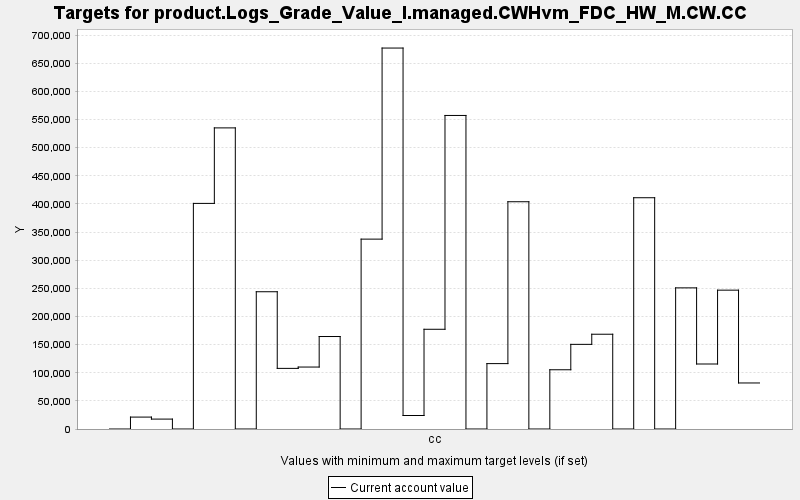

The data file committed next to this chart (first rows):
TARGET, PERIOD, YEAR, PERIODWIDTH, MINIMUM, MAXIMUM, MINWEIGHT, MAXWEIGHT, CURRENT, SUMMARY
product.Logs_Grade_Value_I.managed.CWHvm…, 0, 0, 10.0, 0.0, 10000, 1.0, 1.0, 0.0, 0.0
product.Logs_Grade_Value_I.managed.CWHvm…, 1, 10, 10.0, 0.0, 10000, 1.0, 1.0, 21177, 0.0
product.Logs_Grade_Value_I.managed.CWHvm…, 2, 20, 10.0, 0.0, 10000, 1.0, 1.0, 17614, 0.0
product.Logs_Grade_Value_I.managed.CWHvm…, 3, 30, 10.0, 0.0, 10000, 1.0, 1.0, 0.0, 0.0
product.Logs_Grade_Value_I.managed.CWHvm…, 4, 40, 10.0, 0.0, 10000, 1.0, 1.0, 401050, 0.0
product.Logs_Grade_Value_I.managed.CWHvm…, 5, 50, 10.0, 0.0, 10000, 1.0, 1.0, 535280, 0.0
product.Logs_Grade_Value_I.managed.CWHvm…, 6, 60, 10.0, 0.0, 10000, 1.0, 1.0, 0.0, 0.0
product.Logs_Grade_Value_I.managed.CWHvm…, 7, 70, 10.0, 0.0, 10000, 1.0, 1.0, 244002, 0.0
product.Logs_Grade_Value_I.managed.CWHvm…, 8, 80, 10.0, 0.0, 10000, 1.0, 1.0, 107769, 0.0
product.Logs_Grade_Value_I.managed.CWHvm…, 9, 90, 10.0, 0.0, 10000, 1.0, 1.0, 110140, 0.0
product.Logs_Grade_Value_I.managed.CWHvm…, 10, 100, 10.0, 0.0, 10000, 1.0, 1.0, 164403, 0.0
product.Logs_Grade_Value_I.managed.CWHvm…, 11, 110, 10.0, 0.0, 10000, 1.0, 1.0, 0.0, 0.0
product.Logs_Grade_Value_I.managed.CWHvm…, 12, 120, 10.0, 0.0, 10000, 1.0, 1.0, 337543, 0.0
product.Logs_Grade_Value_I.managed.CWHvm…, 13, 130, 10.0, 0.0, 10000, 1.0, 1.0, 677213, 0.0
product.Logs_Grade_Value_I.managed.CWHvm…, 14, 140, 10.0, 0.0, 10000, 1.0, 1.0, 23992, 0.0
product.Logs_Grade_Value_I.managed.CWHvm…, 15, 150, 10.0, 0.0, 10000, 1.0, 1.0, 177289, 0.0
product.Logs_Grade_Value_I.managed.CWHvm…, 16, 160, 10.0, 0.0, 10000, 1.0, 1.0, 557382, 0.0
product.Logs_Grade_Value_I.managed.CWHvm…, 17, 170, 10.0, 0.0, 10000, 1.0, 1.0, 0.0, 0.0
product.Logs_Grade_Value_I.managed.CWHvm…, 18, 180, 10.0, 0.0, 10000, 1.0, 1.0, 116249, 0.0
product.Logs_Grade_Value_I.managed.CWHvm…, 19, 190, 10.0, 0.0, 10000, 1.0, 1.0, 403996, 0.0
product.Logs_Grade_Value_I.managed.CWHvm…, 20, 200, 10.0, 0.0, 10000, 1.0, 1.0, 0.0, 0.0
product.Logs_Grade_Value_I.managed.CWHvm…, 21, 210, 10.0, 0.0, 10000, 1.0, 1.0, 105309, 0.0
product.Logs_Grade_Value_I.managed.CWHvm…, 22, 220, 10.0, 0.0, 10000, 1.0, 1.0, 150478, 0.0
product.Logs_Grade_Value_I.managed.CWHvm…, 23, 230, 10.0, 0.0, 10000, 1.0, 1.0, 168473, 0.0
product.Logs_Grade_Value_I.managed.CWHvm…, 24, 240, 10.0, 0.0, 10000, 1.0, 1.0, 0.0, 0.0
product.Logs_Grade_Value_I.managed.CWHvm…, 25, 250, 10.0, 0.0, 10000, 1.0, 1.0, 411118, 0.0
product.Logs_Grade_Value_I.managed.CWHvm…, 26, 260, 10.0, 0.0, 10000, 1.0, 1.0, 0.0, 0.0
product.Logs_Grade_Value_I.managed.CWHvm…, 27, 270, 10.0, 0.0, 10000, 1.0, 1.0, 250892, 0.0
product.Logs_Grade_Value_I.managed.CWHvm…, 28, 280, 10.0, 0.0, 10000, 1.0, 1.0, 115551, 0.0
product.Logs_Grade_Value_I.managed.CWHvm…, 29, 290, 10.0, 0.0, 10000, 1.0, 1.0, 246820, 0.0
product.Logs_Grade_Value_I.managed.CWHvm…, 30, 300, 10.0, 0.0, 10000, 1.0, 1.0, 81836, 0.0
